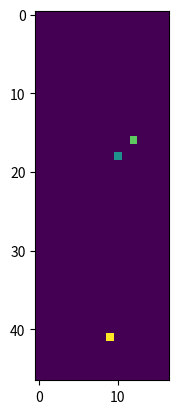

Here is the Python script that generated this plot:
import numpy as np
import matplotlib.pyplot as plt
import math

FLOOR_VAL = 0
WAAL_VAL = 1
BOX_VAL = 2
WORKER_VAL = 3
DESTINATION_VAL = 4

def get_xy_positions(val, width, height):
    start_pos_y = val // width
    start_pos_x = val - start_pos_y * width
    return start_pos_x, start_pos_y

def check_if_path_exists(width, height, box_pos, end_pos):
    # initialize useful variables
    map_size = width * height
    upper_left_pos = 0
    upper_right_pos = width - 1
    bottom_left_pos = map_size - width
    bottom_right_pos = map_size - 1
    
    # check if box stuck in the corner
    if (width > 1 and height > 1) and (box_pos == upper_left_pos or\
       box_pos == upper_right_pos or\
       box_pos == bottom_left_pos or\
       box_pos == bottom_right_pos):
        return False
    
    # get x, y coords from positions
    box_pos_x, box_pos_y = get_xy_positions(box_pos, width, height)
    end_pos_x, end_pos_y = get_xy_positions(end_pos, width, height)
    
    # check if box stuck adjecent to map border
    if (end_pos_x != box_pos_x and (box_pos_x == 0 or box_pos_x == width - 1)) or\
       (end_pos_y != box_pos_y and (box_pos_y == 0 or box_pos_y == height - 1)):
           return False
       
    return True

def is_legal(width, height, start_pos, box_pos, end_pos):
    
    # check if positions overlap
    if start_pos == box_pos or start_pos == end_pos or box_pos == end_pos:
        return False
    
    # if one of dimensions is 1 - check if the positions are in legal order
    # legal order: start_pos > box_pos > end_pos or start_pos < box_pos < end_pos
    if (width == 1 or height == 1) and\
        not ((start_pos > box_pos and box_pos > end_pos) or\
             (start_pos < box_pos and box_pos < end_pos)):
            return False
             
    return check_if_path_exists(width, height, box_pos, end_pos)

def find_path(game_map, width, height, current_pos, finish_pos):
    current_pos_x, current_pos_y = get_xy_positions(current_pos, width, height)
    finish_pos_x, finish_pos_y = get_xy_positions(finish_pos, width, height)
    
    x_diff = finish_pos_x - current_pos_x
    y_diff = finish_pos_y - current_pos_y
    move_vertical = np.random.choice([True, False])
    while (x_diff > 0 and y_diff > 0) or\
          not check_if_path_exists(width, height, current_pos, finish_pos):
        
        if not game_map[current_pos_y, current_pos_x]:
            game_map[current_pos_y, current_pos_x] = -1
              
        change_direction = np.random.choice([True, False], p=[0.2, 0.8])
        if change_direction:
            move_vertical = not move_vertical
        
        move_to_destination = np.random.choice([True, False], p=[0.7, 0.3])
        if move_vertical:
            if move_to_destination and y_diff:
                current_pos_y += math.copysign(1, y_diff)
            else:
                current_pos_y += np.random.choice([-1, 1])
        else:
            if move_to_destination and x_diff:
                current_pos_x += math.copysign(1, y_diff)
            else:
                current_pos_x += np.random.choice([-1, 1])

def generate_map(width, height):
    if np.round(width) != width or np.round(height) != height:
        raise ValueError("height and width must be integers")
    if width > 100 or height > 100 or width < 1 or height < 1:
        raise ValueError("height and width must be between 1 and 100")
        
    map_size = width * height
    if map_size < 3:
        raise ValueError("no legal map can be generated with mapsize smaller than 3")    
    if width == 2 and height == 2:
        raise ValueError("map with height=2 and width=2 cannot be solved")
        
    game_map = np.full((height, width), FLOOR_VAL, dtype=np.uint8)
    
    start_pos = np.random.randint(0, map_size)
    box_pos = np.random.randint(0, map_size)
    end_pos = np.random.randint(0, map_size)
    while not is_legal(width, height, start_pos, box_pos, end_pos):
        start_pos = np.random.randint(0, map_size)
        box_pos = np.random.randint(0, map_size)
        end_pos = np.random.randint(0, map_size)
    
    start_pos_x, start_pos_y = get_xy_positions(start_pos, width, height)
    box_pos_x, box_pos_y = get_xy_positions(box_pos, width, height)
    end_pos_x, end_pos_y = get_xy_positions(end_pos, width, height)
    
    game_map[start_pos_y, start_pos_x] = WORKER_VAL
    game_map[box_pos_y, box_pos_x] = BOX_VAL
    game_map[end_pos_y, end_pos_x] = DESTINATION_VAL

    return game_map
    

for i in range(10000):
    width = 0
    height = 0
    while width * height < 3 or (width == 2 and height == 2):
        width = np.random.randint(1, 101)
        height = np.random.randint(1, 101)
        
    m = generate_map(width, height)
    assert((m == 0).sum() == width * height - 3)
    
plt.imshow(m)
plt.show()